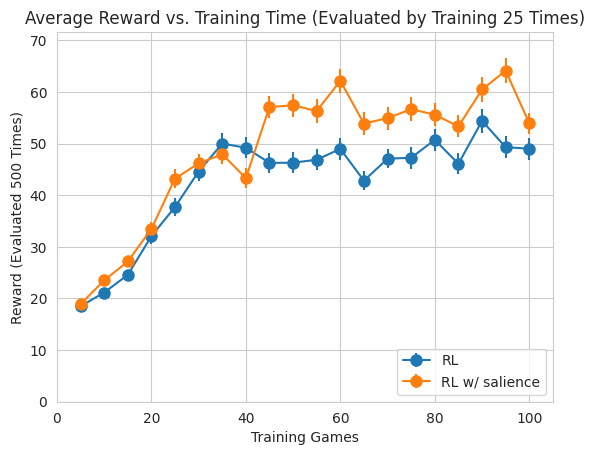

Here is the Python script that generated this plot:
import matplotlib.pyplot as plt
import numpy as np
import seaborn as sns

reward = [ 18.48608, 21.15056, 24.56328, 32.06112, 37.72344, 44.5864,  50.0136
, 49.19776, 46.2612,  46.30632, 46.87752, 48.98184, 42.81528, 47.07744
, 47.26024, 50.73008, 46.0892,  54.41888, 49.30392, 49.01256]
reward_std = [ 9.70413705, 12.07145823, 16.37769156, 22.40730404, 26.24439133
, 27.74863787, 32.85142819, 32.56028917, 31.53450029, 31.6892668
, 32.31323225, 32.72769764, 28.62972025, 29.06575872, 33.06970615
, 33.54501102, 31.65074852, 37.37234588, 33.59690862, 33.76900634]
reward_std = [i/np.sqrt(250) for i in reward_std]

reward_salience = [ 18.89192, 23.50224, 27.17112, 33.45408, 43.23672, 46.15216, 47.94472
, 43.30432, 57.09632, 57.41416, 56.32544, 62.15512, 53.886,  54.93552
, 56.66624, 55.60904, 53.32792, 60.48248, 64.13328, 53.93904]
reward_salience_std = [ 10.05223112, 13.96085898, 18.00789721, 20.36728521, 28.22627862
, 29.37832401, 31.4633918,  31.03954958, 34.6680267,  35.02643442
, 36.58852213, 37.51870698, 35.68953606, 35.4567942,  36.0316864
, 35.07178713, 33.65270796, 38.28011699, 38.95149205, 32.33762914]
reward_salience_std = [i/np.sqrt(250) for i in reward_salience_std]

x = np.arange(1, 21, 1)*5
sns.set_style("whitegrid")
plt.errorbar(x, reward, reward_std, fmt='o-', markersize=8, label='RL')
plt.errorbar(x, reward_salience, reward_salience_std, fmt='o-', markersize=8, label='RL w/ salience')
plt.xlabel("Training Games")
plt.ylabel("Reward (Evaluated 500 Times)")
plt.title("Average Reward vs. Training Time (Evaluated by Training 25 Times)")
xmax = max(x) + 5
ymax = max([i+j for (i, j) in zip(reward, reward_std)] + [i+j for (i, j) in zip(reward_salience, reward_salience_std)]) + 5
plt.xlim(0, xmax)
plt.ylim(0, ymax)
plt.legend(loc=4)
plt.show()
